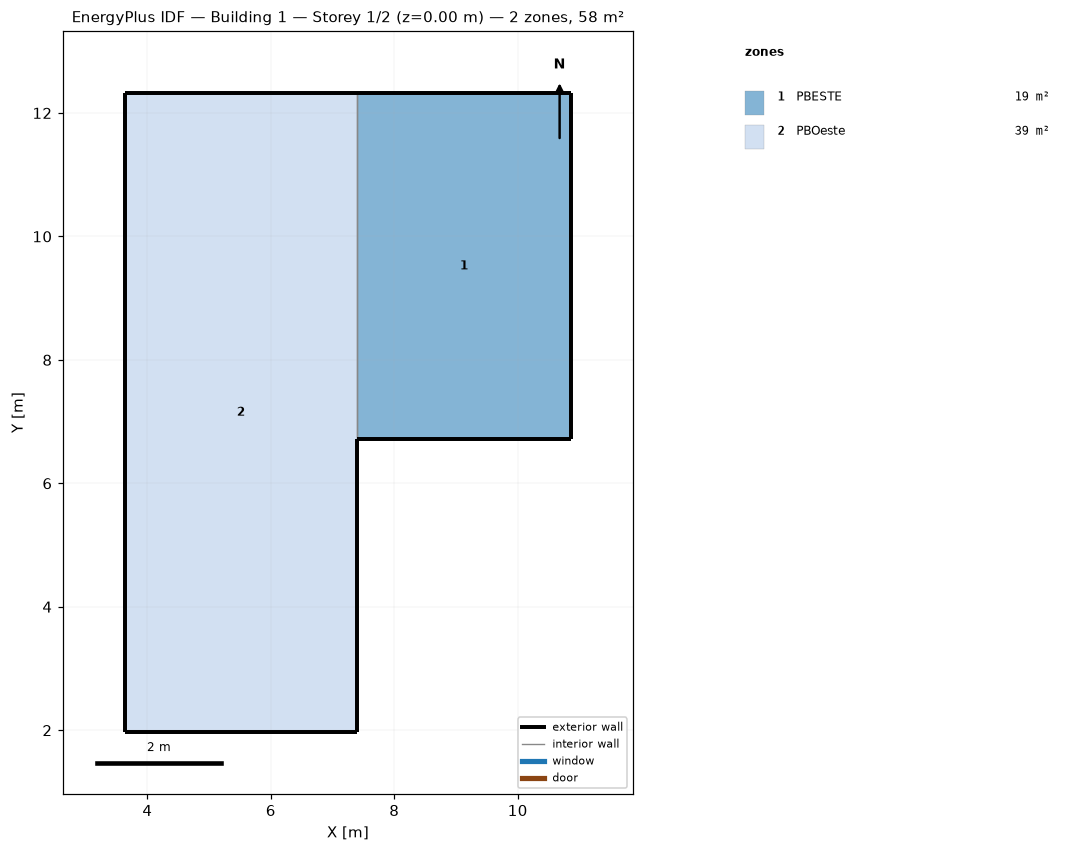
=== STOREY PLAN SPEC (per zone: floor XY polygon, exterior-wall plan segments, windows/doors) ===
zone 1: PBESTE  (19.5 m²)
  floor: (10.86, 12.32) (10.86, 6.71) (7.39, 6.71) (7.39, 12.32)
  exterior wall: (10.86, 12.32) – (7.39, 12.32)  [3.5 m]
  exterior wall: (10.86, 6.71) – (10.86, 12.32)  [5.6 m]
  exterior wall: (7.39, 6.71) – (10.86, 6.71)  [3.5 m]
  interior walls: 1
zone 2: PBOeste  (38.9 m²)
  floor: (7.39, 12.32) (7.39, 1.97) (3.63, 1.97) (3.63, 12.32)
  exterior wall: (3.63, 1.97) – (7.39, 1.97)  [3.8 m]
  exterior wall: (3.63, 12.32) – (3.63, 1.97)  [10.3 m]
  exterior wall: (7.39, 12.32) – (3.63, 12.32)  [3.8 m]
  exterior wall: (7.39, 1.97) – (7.39, 6.71)  [4.7 m]
  interior walls: 1

=== DERIVED (storey summary) ===
Building: Building 1
Storey: 1 of 2  (floor level z = 0.00 m)
Storey gross floor area: 58.4 m²
Zones on this storey: 2
  - PBESTE: floor 19.5 m²; exterior wall 12.6 m (31.4 m²); WWR 0.0%
  - PBOeste: floor 38.9 m²; exterior wall 22.6 m (56.5 m²); WWR 0.0%
Zone adjacency (shared interzone walls):
  - PBESTE ↔ PBOeste